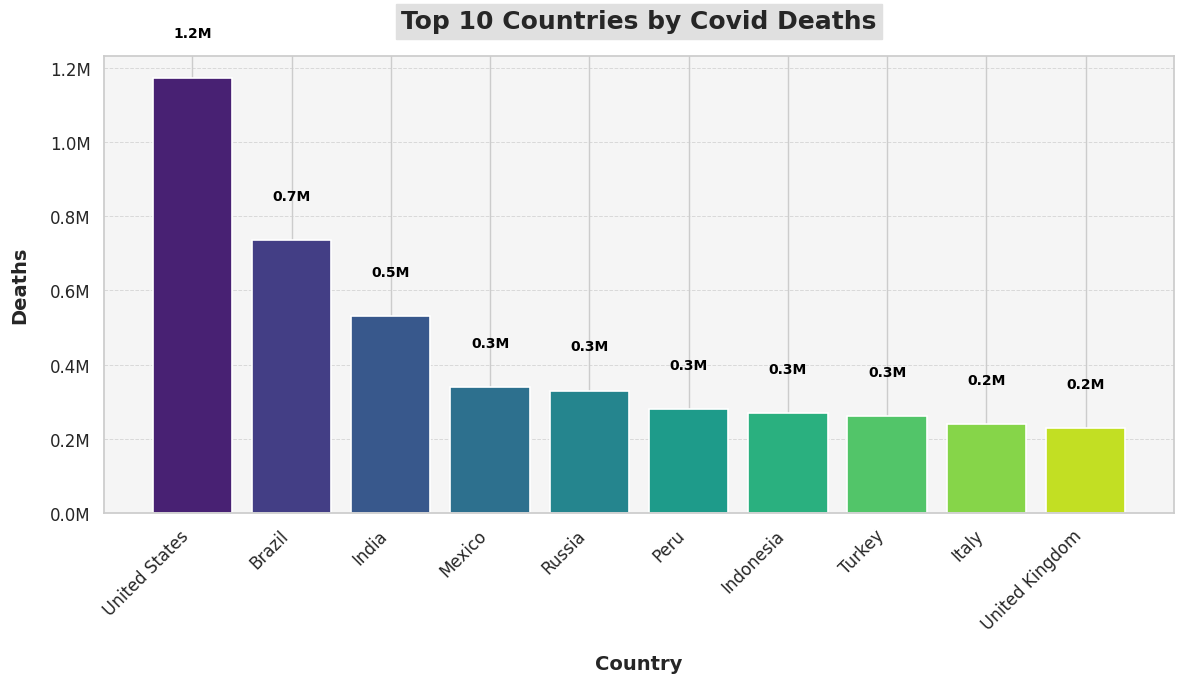

Write Python code to recreate this figure.
from matplotlib import pyplot as plt
from matplotlib.ticker import FuncFormatter
import seaborn as sns

# Apply a seaborn style
sns.set(style="whitegrid")

# Data
top_10_countries_by_deaths = {
    "United States": 1173000,
    "Brazil": 735000,
    "India": 530000,
    "Mexico": 340000,
    "Russia": 330000,
    "Peru": 280000,
    "Indonesia": 270000,
    "Turkey": 260000,
    "Italy": 240000,
    "United Kingdom": 230000
}

# Plot
categories = list(top_10_countries_by_deaths.keys())
values = list(top_10_countries_by_deaths.values())

fig, ax = plt.subplots(figsize=(12, 7))  # Adjust figure size for better readability

# Create a bar plot with improved style
bars = ax.bar(categories, values, color=sns.color_palette("viridis", len(categories)), edgecolor='w', linewidth=1.2)

# Add value labels on top of bars
for bar in bars:
    yval = bar.get_height()
    ax.text(bar.get_x() + bar.get_width() / 2, yval + 1e5, f'{yval * 1e-6:.1f}M', ha='center', va='bottom', fontsize=10, color='black', weight='bold')

def millions_formatter(x, pos):
    """Formatter function to display y-axis values in millions."""
    return f'{x * 1e-6:.1f}M'

# Apply the custom formatter to the y-axis
ax.yaxis.set_major_formatter(FuncFormatter(millions_formatter))

# Customization
plt.title("Top 10 Countries by Covid Deaths", fontsize=18, fontweight='bold', pad=20, backgroundcolor='#e0e0e0')
plt.xlabel("Country", fontsize=14, fontweight='bold', labelpad=15)
plt.ylabel("Deaths", fontsize=14, fontweight='bold', labelpad=15)
plt.xticks(rotation=45, ha='right', fontsize=12)
plt.yticks(fontsize=12)

# Add gridlines for y-axis for better readability
ax.yaxis.grid(True, linestyle='--', alpha=0.7, linewidth=0.7)

# Add a background color
ax.set_facecolor('#f5f5f5')

# Improve layout
plt.tight_layout()

# Save the plot to a PNG file
plt.savefig('second_plot.png')

# Display
plt.show()

